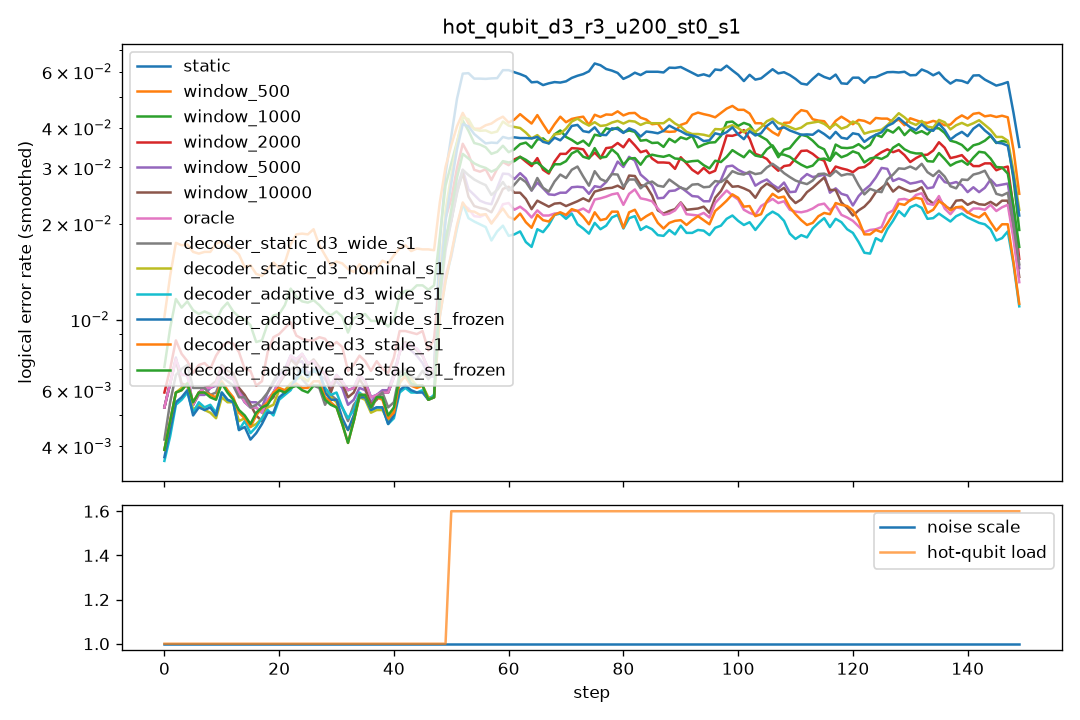

Data behind this chart, as committed beside it:
step, scale, n_hot, hot_p, static, window_500, window_1000, window_2000, window_5000, window_10000, oracle, decoder_static_d3_wide_s1, decoder_static_d3_nominal_s1, decoder_adaptive_d3_wide_s1, decoder_adaptive_d3_wide_s1_frozen, decoder_adaptive_d3_stale_s1, decoder_adaptive_d3_stale_s1_frozen
0, 1.0, 0, 0.0, 0.0115, 0.017, 0.0145, 0.0135, 0.0135, 0.0135, 0.0115, 0.007, 0.0065, 0.0065, 0.0065, 0.007, 0.007
1, 1.0, 0, 0.0, 0.0055, 0.014, 0.0105, 0.008, 0.0055, 0.0055, 0.0055, 0.0045, 0.0045, 0.004, 0.004, 0.0045, 0.0045
2, 1.0, 0, 0.0, 0.0095, 0.02, 0.0105, 0.008, 0.0075, 0.0075, 0.0095, 0.0095, 0.0085, 0.0075, 0.008, 0.008, 0.008
3, 1.0, 0, 0.0, 0.005, 0.0175, 0.0115, 0.0055, 0.005, 0.005, 0.005, 0.0065, 0.0045, 0.0035, 0.004, 0.0045, 0.0045
4, 1.0, 0, 0.0, 0.006, 0.0185, 0.011, 0.008, 0.0065, 0.006, 0.006, 0.006, 0.0055, 0.0055, 0.005, 0.0055, 0.0055
5, 1.0, 0, 0.0, 0.0075, 0.0155, 0.011, 0.0095, 0.0065, 0.0075, 0.0075, 0.0085, 0.0075, 0.0075, 0.0075, 0.0075, 0.0075
6, 1.0, 0, 0.0, 0.0055, 0.0145, 0.013, 0.006, 0.0055, 0.005, 0.0055, 0.0055, 0.0055, 0.0055, 0.0055, 0.006, 0.006
7, 1.0, 0, 0.0, 0.003, 0.0155, 0.007, 0.005, 0.0035, 0.0035, 0.003, 0.004, 0.003, 0.0035, 0.003, 0.004, 0.004
8, 1.0, 0, 0.0, 0.0075, 0.0165, 0.01, 0.0075, 0.007, 0.0075, 0.0075, 0.0065, 0.0055, 0.0055, 0.0055, 0.0065, 0.0065
9, 1.0, 0, 0.0, 0.007, 0.0195, 0.012, 0.0085, 0.0065, 0.007, 0.007, 0.006, 0.0045, 0.0045, 0.0045, 0.0055, 0.0055
10, 1.0, 0, 0.0, 0.0075, 0.0155, 0.01, 0.008, 0.008, 0.008, 0.0075, 0.007, 0.007, 0.008, 0.008, 0.007, 0.0065
11, 1.0, 0, 0.0, 0.0065, 0.0195, 0.0105, 0.0095, 0.006, 0.006, 0.0065, 0.006, 0.0045, 0.004, 0.004, 0.0055, 0.0055
12, 1.0, 0, 0.0, 0.007, 0.017, 0.0115, 0.0075, 0.0075, 0.0075, 0.007, 0.0075, 0.007, 0.0075, 0.0075, 0.0075, 0.0075
13, 1.0, 0, 0.0, 0.005, 0.014, 0.0125, 0.009, 0.005, 0.006, 0.005, 0.0055, 0.0045, 0.004, 0.004, 0.0045, 0.0045
14, 1.0, 0, 0.0, 0.0065, 0.017, 0.0085, 0.008, 0.0065, 0.0065, 0.0065, 0.005, 0.0045, 0.004, 0.004, 0.004, 0.004
15, 1.0, 0, 0.0, 0.0045, 0.0125, 0.008, 0.0055, 0.005, 0.0045, 0.0045, 0.0045, 0.0035, 0.003, 0.003, 0.004, 0.0045
16, 1.0, 0, 0.0, 0.0045, 0.0125, 0.0095, 0.005, 0.0045, 0.0045, 0.0045, 0.006, 0.005, 0.0055, 0.0045, 0.0045, 0.0045
17, 1.0, 0, 0.0, 0.006, 0.018, 0.0095, 0.007, 0.0065, 0.0055, 0.006, 0.0055, 0.0055, 0.0055, 0.0055, 0.006, 0.006
18, 1.0, 0, 0.0, 0.005, 0.0095, 0.007, 0.0055, 0.005, 0.004, 0.005, 0.006, 0.005, 0.005, 0.005, 0.0065, 0.0065
19, 1.0, 0, 0.0, 0.0055, 0.016, 0.009, 0.009, 0.0055, 0.0055, 0.0055, 0.006, 0.0055, 0.0055, 0.0055, 0.0055, 0.005
20, 1.0, 0, 0.0, 0.007, 0.016, 0.0135, 0.013, 0.008, 0.008, 0.007, 0.006, 0.0055, 0.0045, 0.005, 0.005, 0.005
21, 1.0, 0, 0.0, 0.006, 0.016, 0.0125, 0.0095, 0.0065, 0.0055, 0.006, 0.0085, 0.0055, 0.0045, 0.0045, 0.0065, 0.0065
22, 1.0, 0, 0.0, 0.0085, 0.015, 0.01, 0.008, 0.0085, 0.0085, 0.0085, 0.008, 0.0085, 0.0085, 0.0085, 0.007, 0.007
23, 1.0, 0, 0.0, 0.007, 0.0125, 0.0105, 0.0075, 0.0065, 0.006, 0.007, 0.0065, 0.005, 0.006, 0.006, 0.006, 0.006
24, 1.0, 0, 0.0, 0.01, 0.0265, 0.016, 0.011, 0.009, 0.0095, 0.01, 0.006, 0.007, 0.0065, 0.0065, 0.006, 0.006
25, 1.0, 0, 0.0, 0.006, 0.0225, 0.01, 0.0085, 0.006, 0.0065, 0.006, 0.0065, 0.0065, 0.007, 0.0075, 0.006, 0.0055
26, 1.0, 0, 0.0, 0.0075, 0.0165, 0.0105, 0.0085, 0.007, 0.0085, 0.0075, 0.0055, 0.006, 0.0065, 0.0065, 0.0055, 0.0055
27, 1.0, 0, 0.0, 0.006, 0.0145, 0.0095, 0.0075, 0.0055, 0.0055, 0.006, 0.0065, 0.0075, 0.007, 0.0065, 0.007, 0.0065
28, 1.0, 0, 0.0, 0.0075, 0.016, 0.0115, 0.0075, 0.007, 0.0075, 0.0075, 0.0065, 0.008, 0.0075, 0.008, 0.0075, 0.0075
29, 1.0, 0, 0.0, 0.0075, 0.016, 0.014, 0.012, 0.008, 0.0075, 0.0075, 0.0055, 0.0055, 0.006, 0.006, 0.006, 0.006
30, 1.0, 0, 0.0, 0.0055, 0.0165, 0.0075, 0.008, 0.005, 0.0045, 0.0055, 0.003, 0.0035, 0.0035, 0.0025, 0.0025, 0.0025
31, 1.0, 0, 0.0, 0.0045, 0.011, 0.009, 0.006, 0.005, 0.0045, 0.0045, 0.0075, 0.004, 0.005, 0.005, 0.0045, 0.0045
32, 1.0, 0, 0.0, 0.0085, 0.0165, 0.011, 0.009, 0.007, 0.009, 0.0085, 0.0055, 0.0065, 0.0075, 0.0065, 0.006, 0.006
33, 1.0, 0, 0.0, 0.006, 0.015, 0.0095, 0.006, 0.0055, 0.006, 0.006, 0.005, 0.0045, 0.0045, 0.0045, 0.0045, 0.0045
34, 1.0, 0, 0.0, 0.0055, 0.013, 0.0085, 0.0055, 0.0045, 0.0045, 0.0055, 0.003, 0.004, 0.004, 0.004, 0.003, 0.003
35, 1.0, 0, 0.0, 0.006, 0.015, 0.0125, 0.0095, 0.006, 0.0055, 0.006, 0.006, 0.005, 0.005, 0.005, 0.006, 0.006
36, 1.0, 0, 0.0, 0.0075, 0.015, 0.01, 0.0085, 0.0075, 0.0075, 0.0075, 0.009, 0.0085, 0.0085, 0.0085, 0.0095, 0.0095
37, 1.0, 0, 0.0, 0.007, 0.0125, 0.0115, 0.0075, 0.0065, 0.007, 0.007, 0.0055, 0.006, 0.0065, 0.0065, 0.006, 0.006
38, 1.0, 0, 0.0, 0.0025, 0.014, 0.007, 0.0035, 0.003, 0.0025, 0.0025, 0.0025, 0.002, 0.002, 0.002, 0.002, 0.002
39, 1.0, 0, 0.0, 0.006, 0.016, 0.0085, 0.008, 0.006, 0.0055, 0.006, 0.0055, 0.0045, 0.0045, 0.0045, 0.005, 0.005
40, 1.0, 0, 0.0, 0.0065, 0.019, 0.0125, 0.0075, 0.007, 0.007, 0.0065, 0.007, 0.005, 0.005, 0.005, 0.0055, 0.006
41, 1.0, 0, 0.0, 0.0075, 0.0135, 0.008, 0.0075, 0.0075, 0.0075, 0.0075, 0.006, 0.0065, 0.0055, 0.0055, 0.006, 0.006
42, 1.0, 0, 0.0, 0.0105, 0.017, 0.014, 0.0115, 0.0105, 0.0105, 0.0105, 0.0065, 0.008, 0.0075, 0.008, 0.007, 0.0075
43, 1.0, 0, 0.0, 0.009, 0.018, 0.0165, 0.0115, 0.0085, 0.009, 0.009, 0.009, 0.0075, 0.007, 0.007, 0.0085, 0.0085
44, 1.0, 0, 0.0, 0.0085, 0.018, 0.0105, 0.008, 0.008, 0.0085, 0.0085, 0.0065, 0.0065, 0.0055, 0.0055, 0.006, 0.006
45, 1.0, 0, 0.0, 0.006, 0.0155, 0.0125, 0.007, 0.0055, 0.006, 0.006, 0.005, 0.004, 0.004, 0.004, 0.0035, 0.0035
46, 1.0, 0, 0.0, 0.0065, 0.015, 0.0105, 0.007, 0.006, 0.006, 0.0065, 0.0055, 0.005, 0.0055, 0.005, 0.0055, 0.0055
47, 1.0, 0, 0.0, 0.0085, 0.0165, 0.014, 0.0125, 0.0085, 0.009, 0.0085, 0.0085, 0.008, 0.008, 0.008, 0.0075, 0.0075
48, 1.0, 0, 0.0, 0.0055, 0.018, 0.0145, 0.0055, 0.0055, 0.0055, 0.0055, 0.007, 0.005, 0.005, 0.0055, 0.0055, 0.0055
49, 1.0, 0, 0.0, 0.0085, 0.0175, 0.0125, 0.0115, 0.0075, 0.008, 0.0085, 0.008, 0.0065, 0.0065, 0.006, 0.0065, 0.0065
50, 1.0, 2, 0.03, 0.058, 0.0495, 0.0395, 0.031, 0.0365, 0.04, 0.0225, 0.0285, 0.0415, 0.026, 0.0385, 0.026, 0.0335
51, 1.0, 2, 0.03, 0.063, 0.049, 0.051, 0.0435, 0.027, 0.029, 0.024, 0.0305, 0.049, 0.0205, 0.044, 0.0205, 0.035
52, 1.0, 2, 0.03, 0.0535, 0.042, 0.037, 0.028, 0.0255, 0.0195, 0.018, 0.028, 0.04, 0.0215, 0.0395, 0.022, 0.03
53, 1.0, 2, 0.03, 0.0635, 0.044, 0.0405, 0.0355, 0.0335, 0.0295, 0.025, 0.0295, 0.0425, 0.022, 0.043, 0.024, 0.0345
54, 1.0, 2, 0.03, 0.0575, 0.038, 0.0425, 0.04, 0.025, 0.026, 0.025, 0.031, 0.0425, 0.0255, 0.04, 0.024, 0.0325
55, 1.0, 2, 0.03, 0.059, 0.033, 0.0245, 0.018, 0.017, 0.0175, 0.0195, 0.023, 0.0385, 0.0145, 0.0355, 0.019, 0.028
56, 1.0, 2, 0.03, 0.0515, 0.0415, 0.0345, 0.026, 0.022, 0.021, 0.018, 0.026, 0.034, 0.018, 0.033, 0.02, 0.0295
57, 1.0, 2, 0.03, 0.0535, 0.042, 0.035, 0.026, 0.0205, 0.018, 0.0175, 0.025, 0.038, 0.0195, 0.033, 0.0195, 0.027
58, 1.0, 2, 0.03, 0.063, 0.049, 0.037, 0.038, 0.0315, 0.0285, 0.027, 0.027, 0.043, 0.02, 0.037, 0.0245, 0.0325
59, 1.0, 2, 0.03, 0.0585, 0.0405, 0.0345, 0.029, 0.024, 0.0235, 0.0185, 0.022, 0.039, 0.0165, 0.041, 0.017, 0.0285
... 90 more rows
